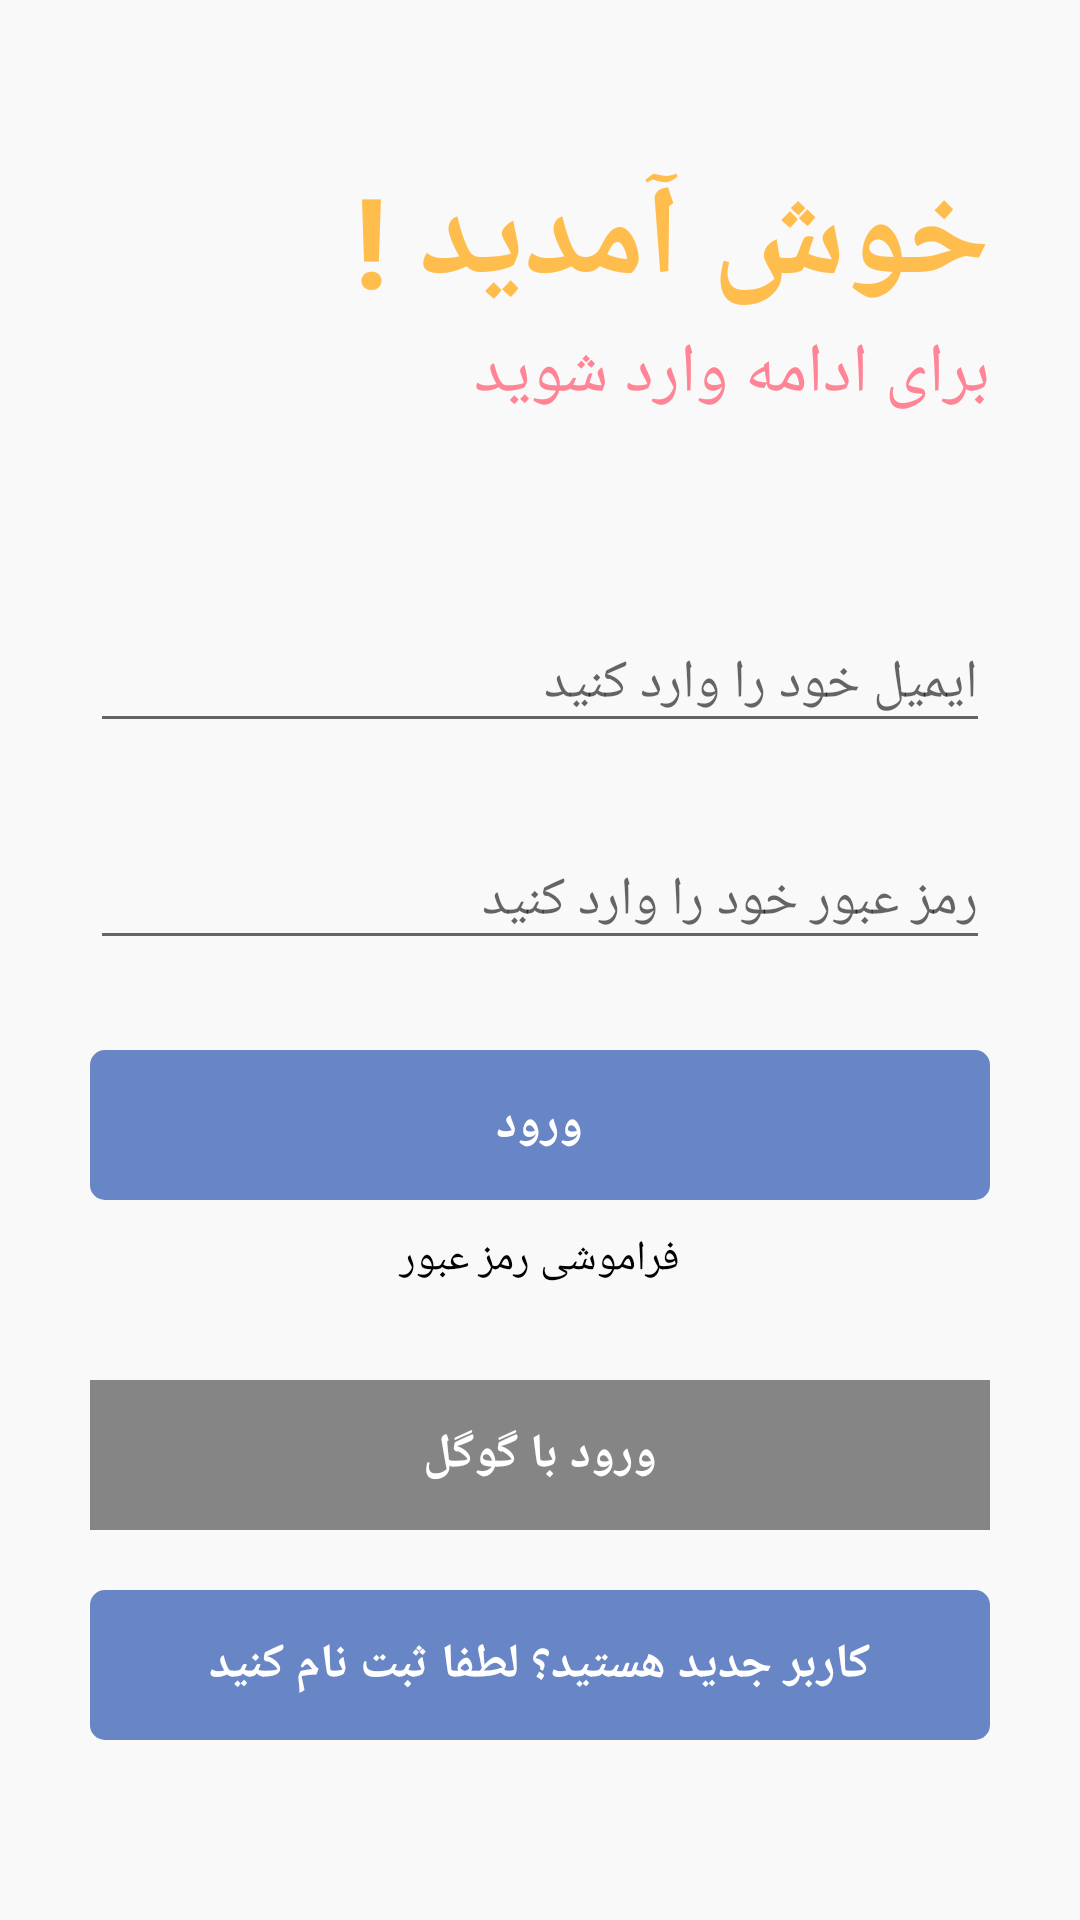

Produce the Android XML layout that renders to this screen, including the resource entries it uses.
<!-- AndroidManifest.xml: application theme Theme.AppCompat.DayNight.NoActionBar -->
<!-- res/layout/activity_main.xml -->
<?xml version="1.0" encoding="utf-8"?>
<RelativeLayout xmlns:android="http://schemas.android.com/apk/res/android"
    xmlns:app="http://schemas.android.com/apk/res-auto"
    xmlns:tools="http://schemas.android.com/tools"
    android:layout_width="match_parent"
    android:layout_height="match_parent"
    android:background="#f9f9f9"
    tools:context=".MainActivity">


    <ProgressBar
        android:layout_width="wrap_content"
        android:layout_height="wrap_content"
        android:layout_below="@id/gotoforgotpassword"
        android:layout_centerHorizontal="true"
        android:visibility="invisible"
        android:id="@+id/progressbarofmainactivity"
        android:layout_marginTop="10dp">

    </ProgressBar>


    <RelativeLayout
        android:id="@+id/centerline"
        android:layout_width="match_parent"
        android:layout_height="wrap_content"
        android:layout_centerInParent="true">

    </RelativeLayout>


    <LinearLayout
        android:layout_width="match_parent"
        android:layout_height="wrap_content"
        android:layout_marginLeft="30dp"
        android:layout_marginRight="30dp"
        android:layout_above="@id/centerline"
        android:layout_marginBottom="180dp"
        android:orientation="vertical">

        <TextView
            android:layout_width="match_parent"
            android:layout_height="wrap_content"
            android:text="خوش آمدید !"
            android:textSize="42sp"
            android:textColor="#FFBD4D"
            android:textStyle="bold">

        </TextView>

        <TextView
            android:layout_width="match_parent"
            android:layout_height="wrap_content"
            android:text="برای ادامه وارد شوید"
            android:textSize="23sp"
            android:textColor="#FF8596">

        </TextView>

    </LinearLayout>


    <com.google.android.material.textfield.TextInputLayout
        android:layout_width="match_parent"
        android:layout_height="wrap_content"
        android:layout_above="@+id/password"
        android:layout_marginBottom="10dp"
        android:id="@+id/email"
        android:layout_marginRight="30dp"
        android:layout_marginLeft="30dp"
        >

        <EditText
            android:id="@+id/loginemail"
            android:layout_width="match_parent"
            android:layout_height="wrap_content"
            android:hint="ایمیل خود را وارد کنید"
            android:inputType="textEmailAddress"
            tools:ignore="SpeakableTextPresentCheck">

        </EditText>
    </com.google.android.material.textfield.TextInputLayout>

    <com.google.android.material.textfield.TextInputLayout
        android:layout_width="match_parent"
        android:layout_height="wrap_content"
        android:layout_above="@+id/centerline"
        android:layout_marginTop="10dp"
        android:id="@+id/password"
        android:layout_marginRight="30dp"
        android:layout_marginLeft="30dp"
        >

        <EditText
            android:id="@+id/loginpassword"
            android:layout_width="match_parent"
            android:layout_height="wrap_content"
            android:hint="رمز عبور خود را وارد کنید"
            tools:ignore="SpeakableTextPresentCheck">
        </EditText>
    </com.google.android.material.textfield.TextInputLayout>



    <RelativeLayout
        android:layout_width="match_parent"
        android:layout_height="50dp"
        android:layout_marginLeft="30dp"
        android:layout_marginRight="30dp"
        android:layout_marginTop="30dp"
        android:background="@drawable/button_design"
        android:layout_below="@id/password"
        android:id="@+id/login">

        <TextView
            android:layout_width="wrap_content"
            android:layout_height="wrap_content"
            android:textStyle="bold"
            android:layout_marginStart="8dp"
            android:textSize="16sp"
            android:text="ورود"
            android:layout_centerInParent="true"
            android:textColor="@color/white"
            ></TextView>


    </RelativeLayout>

    <TextView
        android:layout_width="match_parent"
        android:layout_height="wrap_content"
        android:text="فراموشی رمز عبور"
        android:layout_marginLeft="20dp"
        android:layout_marginRight="20dp"
        android:id="@+id/gotoforgotpassword"
        android:textColor="@color/black"
        android:layout_below="@id/login"
        android:layout_marginTop="10dp"
        android:textAlignment="center"
        />
    <RelativeLayout
        android:layout_width="match_parent"
        android:layout_height="50dp"
        android:layout_marginLeft="30dp"
        android:layout_marginRight="30dp"
        android:layout_marginBottom="60dp"
        android:background="@drawable/button_design"
        android:layout_alignParentBottom="true"
        android:id="@+id/gotosignup">

        <TextView
            android:layout_width="wrap_content"
            android:layout_height="wrap_content"
            android:layout_centerInParent="true"
            android:layout_marginStart="8dp"
            android:text="کاربر جدید هستید؟ لطفا ثبت نام کنید"
            android:textColor="@color/white"
            android:textSize="16sp"
            android:textStyle="bold" />

    </RelativeLayout>


    <RelativeLayout
        android:layout_width="match_parent"
        android:layout_height="50dp"
        android:layout_marginLeft="30dp"
        android:layout_marginRight="30dp"
        android:layout_marginTop="30dp"
        android:layout_marginBottom="20dp"
        android:layout_above="@id/gotosignup"
        android:background="#858585">

        <TextView
            android:id="@+id/googleSingin"
            android:layout_width="wrap_content"
            android:layout_height="wrap_content"
            android:layout_centerInParent="true"
            android:layout_marginStart="8dp"
            android:background="#858585"
            android:text="ورود با گوگل"
            android:textColor="@color/white"
            android:textSize="16sp"
            android:textStyle="bold" />
    </RelativeLayout>

</RelativeLayout>
<!-- resources referenced by this layout -->
<resources>
  <color name="black">#FF000000</color>
  <color name="white">#FFFFFFFF</color>
  <!-- drawable button_design (drawable) -->
  <?xml version="1.0" encoding="utf-8"?>
  <shape xmlns:android="http://schemas.android.com/apk/res/android">
      <solid android:color="#6886c5">
  
      </solid>
      <corners android:radius="5dp" >
  
      </corners>
  </shape>
</resources>
